Labelled photos from "data_split", an image-classification folder in KhushbooChaudhari10/Handwriting-Classification-Human_Vs-Computer-Generated. The possible labels are: computer writing, human handwriting.

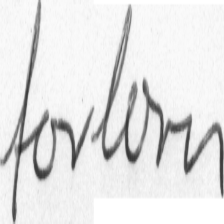
Label: human handwriting

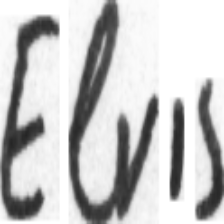
Label: human handwriting

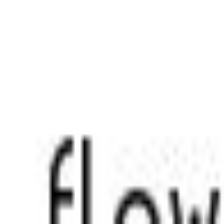
Label: computer writing

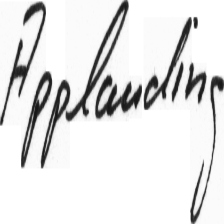
Label: human handwriting

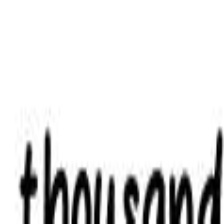
Label: computer writing

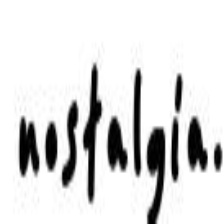
Label: computer writing
